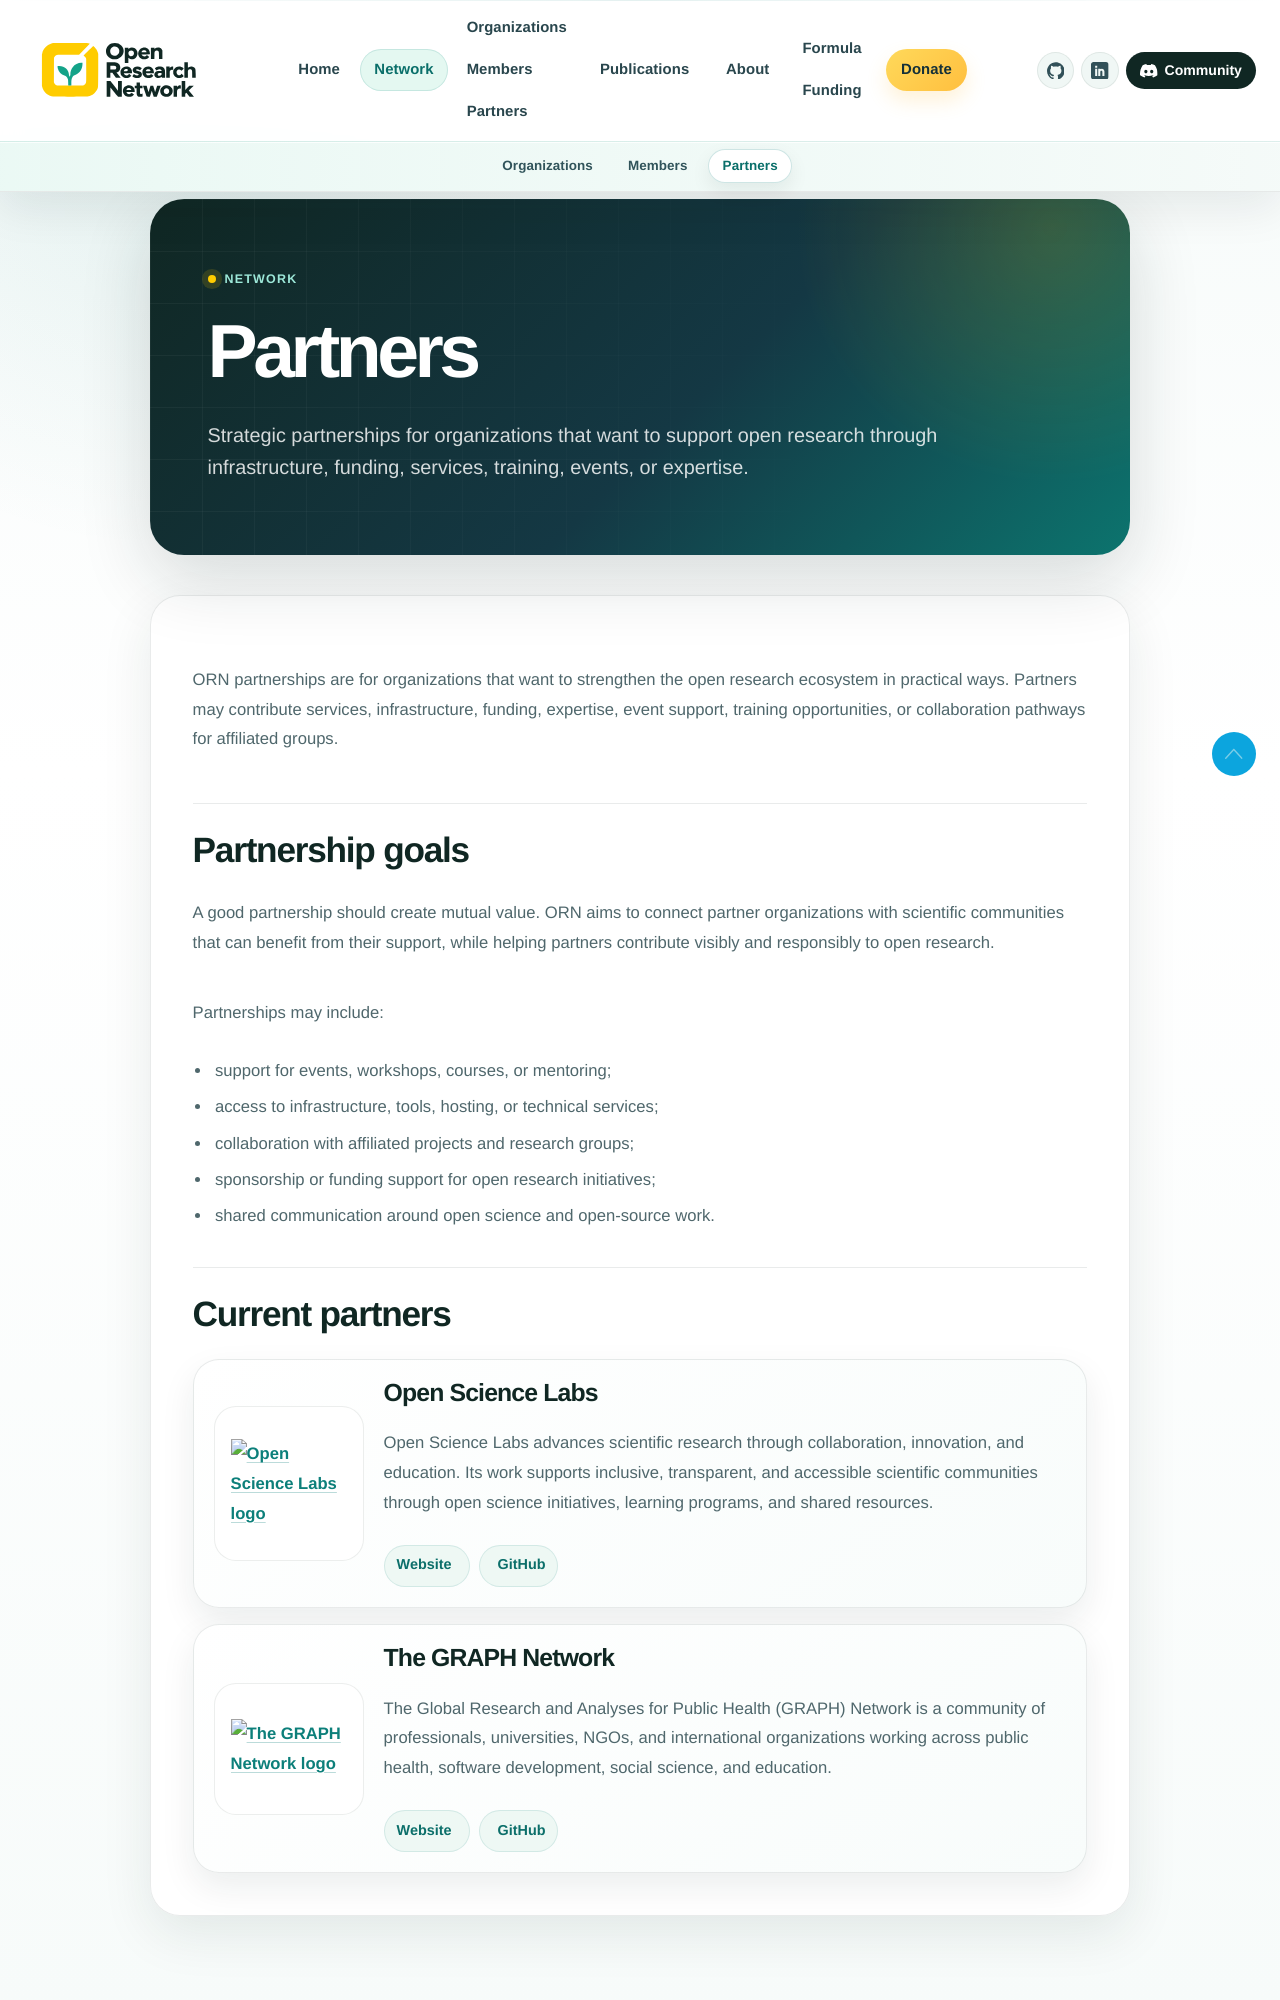

repository: openresearchnetwork/openresearchnetwork.github.io · page: affiliations/partnership/index.html · generator: mkdocs

---
title: "Partners"
description: "Strategic partnerships for organizations that want to support open research through infrastructure, funding, services, training, events, or expertise."
section_label: "Network"
authors:
  - ORN Community
date: 2023-10-30
template: affiliations/partners.html
partners:
  - name: Open Science Labs
    summary: |
      Open Science Labs advances scientific research through collaboration,
      innovation, and education. Its work supports inclusive, transparent, and
      accessible scientific communities through open science initiatives,
      learning programs, and shared resources.
    thumbnail: https://opensciencelabs.org/images/logos/justlogo.png
    url: https://opensciencelabs.org/
    github: https://github.com/opensciencelabs
    twitter: https://twitter.com/opensciencelabs

  - name: The GRAPH Network
    summary: |
      The Global Research and Analyses for Public Health (GRAPH) Network is a
      community of professionals, universities, NGOs, and international
      organizations working across public health, software development, social
      science, and education.
    thumbnail: https://thegraphnetwork.org/wp-content/uploads/2021/07/Research_GRAPH_logo-2-1-1-2-3-150x150.png
    url: https://thegraphnetwork.org/
    github: https://github.com/thegraphnetwork
    twitter: https://twitter.com/thegraphnetwork
---

ORN partnerships are for organizations that want to strengthen the open research
ecosystem in practical ways. Partners may contribute services, infrastructure,
funding, expertise, event support, training opportunities, or collaboration
pathways for affiliated groups.
